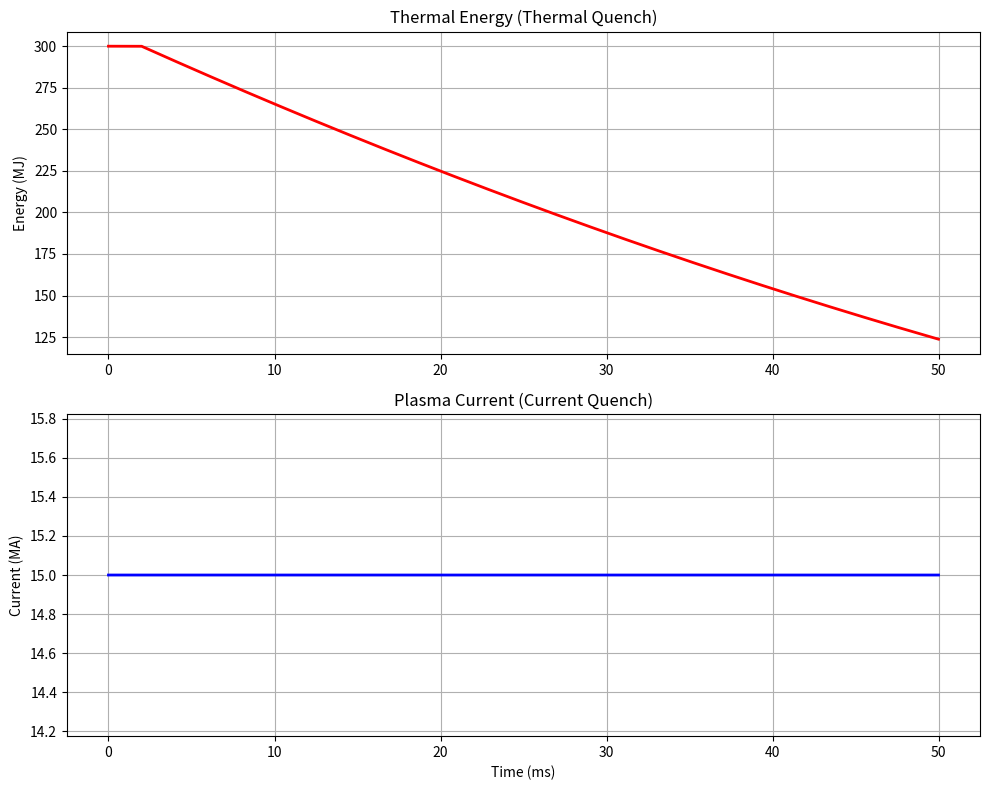

This figure's Python source:
import numpy as np
import matplotlib.pyplot as plt

class ShatteredPelletInjection:
    """
    Simulates the mitigation of a Major Disruption using Neon SPI.
    Physics:
    1. Thermal Quench (TQ): Radiation cooling by impurities.
    2. Current Quench (CQ): Current decay due to increased resistivity.
    """
    def __init__(self, Plasma_Energy_MJ=300.0, Plasma_Current_MA=15.0):
        self.W_th = Plasma_Energy_MJ * 1e6 # Joules
        self.Ip = Plasma_Current_MA * 1e6 # Amps
        self.Te = 20.0 # keV initial
        
    def trigger_mitigation(self, neon_quantity_mol=0.1):
        print(f"--- DISRUPTION DETECTED! TRIGGERING SPI ({neon_quantity_mol} mol Neon) ---")
        
        # 1. Assimilation
        # Time for pellet to shatter and mix
        t_mix = 0.002 # 2 ms
        
        # 2. Radiation Phase (Thermal Quench)
        # Radiated Power ~ n_e * n_imp * L_z(Te)
        # Neon cooling rate is massive at 10-100 eV
        
        dt = 1e-5 # 10 us
        time_axis = []
        history_W = []
        history_I = []
        history_T = []
        
        # Physics Loop
        t = 0
        phase = "Thermal Quench"
        
        while t < 0.05: # Simulate 50 ms
            # Radiation Loss
            if t > t_mix:
                # Cooling Power (Simplified Model)
                # P_rad ~ 1 GW for massive injection
                P_rad = 1e9 * (self.Te / 1.0)**0.5 # Depends on T
                
                # Energy drop
                dW = -P_rad * dt
                self.W_th += dW
                
                # Temperature drop (W ~ n T)
                self.Te = max(0.01, self.Te * (self.W_th / (self.W_th - dW)))
                
                if self.Te < 0.1 and phase == "Thermal Quench":
                    phase = "Current Quench"
                    print(f"  [t={t*1000:.1f}ms] Thermal Quench Complete. Plasma Cold.")
            
            # Current Decay (Current Quench)
            if phase == "Current Quench":
                # Cold plasma = High Resistivity (Spitzer)
                # eta ~ T^(-3/2)
                R_plasma = 1e-6 * (1.0 / self.Te)**1.5
                L_plasma = 1e-6 # Inductance
                
                # L dI/dt + R I = 0
                dI = -(R_plasma / L_plasma) * self.Ip * dt
                self.Ip += dI
                
            history_W.append(self.W_th / 1e6)
            history_I.append(self.Ip / 1e6)
            history_T.append(self.Te)
            time_axis.append(t * 1000)
            t += dt
            
        return time_axis, history_W, history_I

def run_spi_test():
    spi = ShatteredPelletInjection()
    t, W, I = spi.trigger_mitigation()
    
    fig, (ax1, ax2) = plt.subplots(2, 1, figsize=(10, 8))
    
    ax1.plot(t, W, 'r-', linewidth=2)
    ax1.set_title("Thermal Energy (Thermal Quench)")
    ax1.set_ylabel("Energy (MJ)")
    ax1.grid(True)
    
    ax2.plot(t, I, 'b-', linewidth=2)
    ax2.set_title("Plasma Current (Current Quench)")
    ax2.set_xlabel("Time (ms)")
    ax2.set_ylabel("Current (MA)")
    ax2.grid(True)
    
    plt.tight_layout()
    plt.savefig("SPI_Mitigation_Result.png")
    print("Saved: SPI_Mitigation_Result.png")

if __name__ == "__main__":
    run_spi_test()
